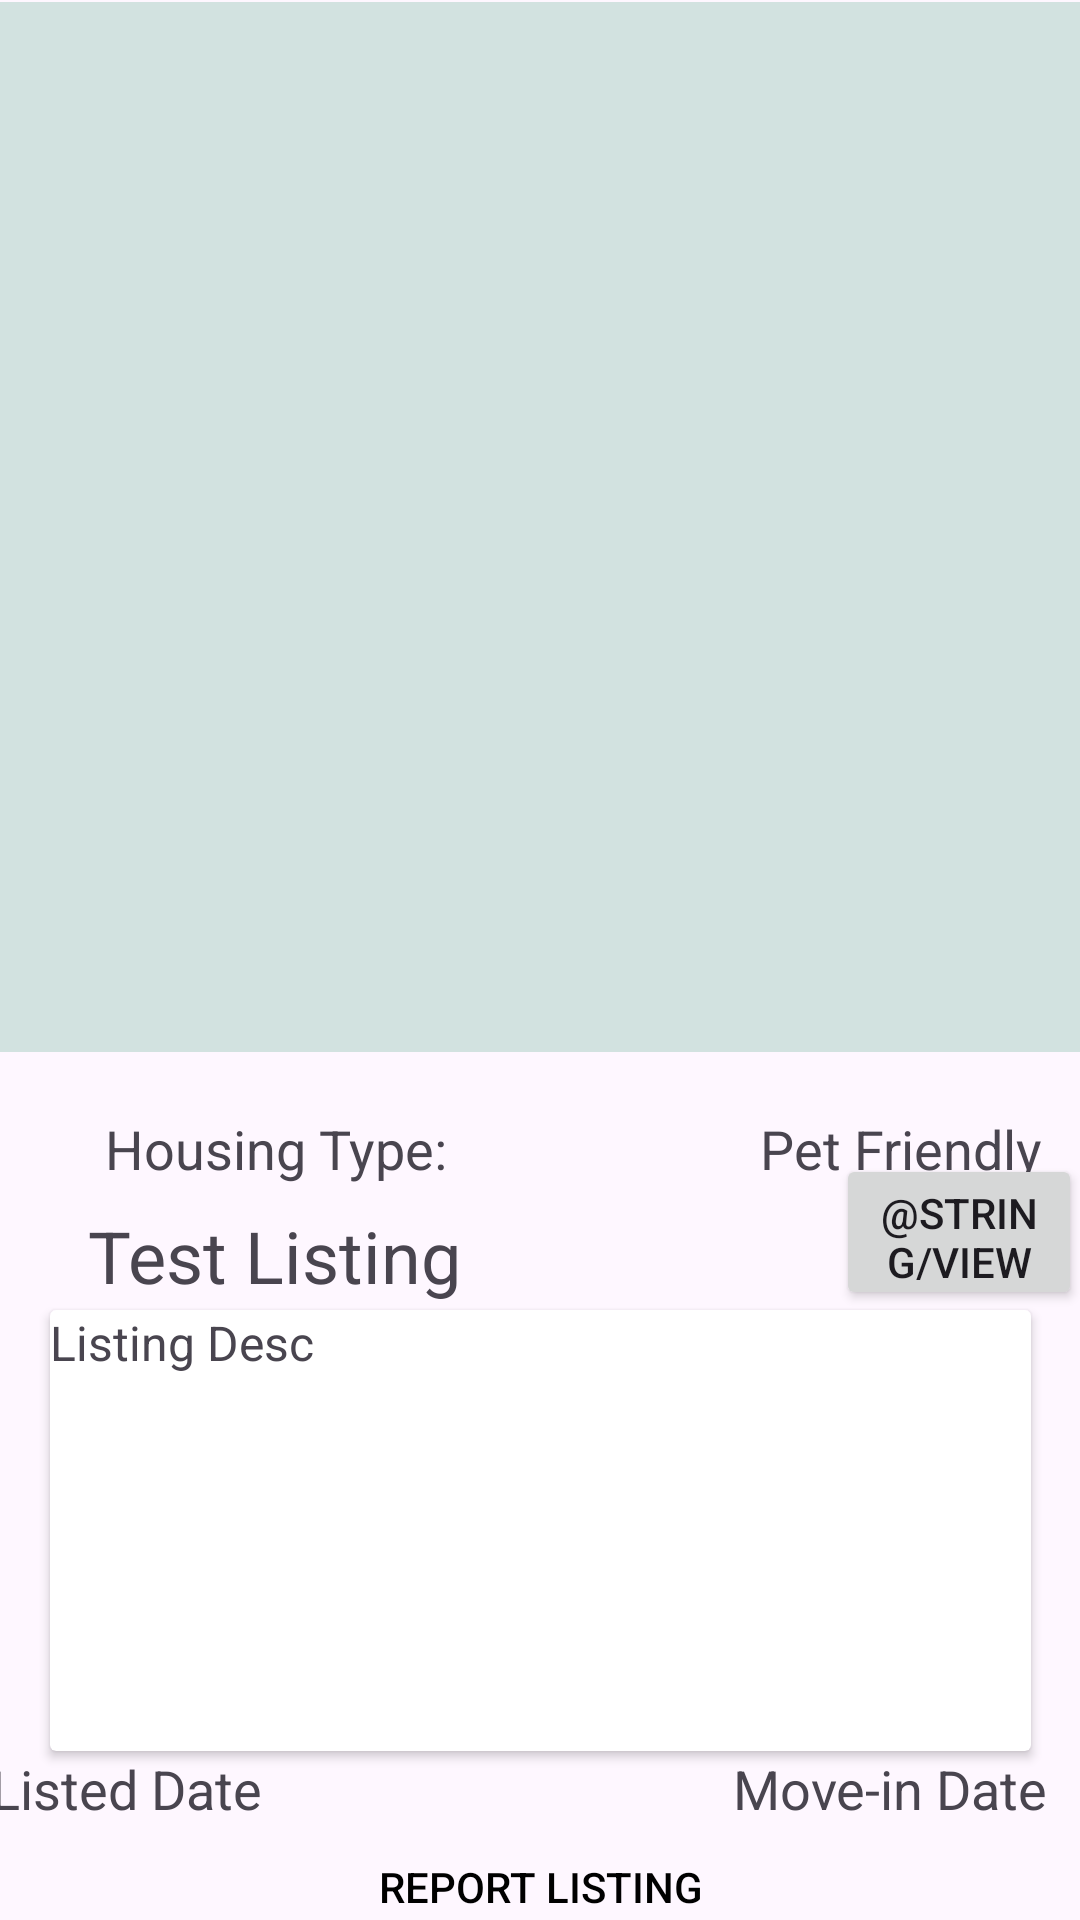

Here is an Android app screen rendered from its layout file. Give the layout XML and the strings, colors and styles it references.
<!-- AndroidManifest.xml: application theme Theme.VanRoomies -->
<!-- res/layout/activity_view_listing.xml -->
<?xml version="1.0" encoding="utf-8"?>
<androidx.constraintlayout.widget.ConstraintLayout xmlns:android="http://schemas.android.com/apk/res/android"
    xmlns:app="http://schemas.android.com/apk/res-auto"
    xmlns:tools="http://schemas.android.com/tools"
    android:layout_width="match_parent"
    android:layout_height="match_parent"
    tools:context=".ViewListingActivity">


    <RelativeLayout
        android:id="@+id/relativeLayout"
        android:layout_width="match_parent"
        android:layout_height="350dp"
        android:background="#D2E2E0"
        app:layout_constraintBottom_toBottomOf="parent"
        app:layout_constraintStart_toStartOf="parent"
        app:layout_constraintTop_toTopOf="parent"
        app:layout_constraintVertical_bias="0.002">

        <ImageView
            android:id="@+id/listing_picture"
            android:layout_width="match_parent"
            android:layout_height="match_parent"
            android:layout_alignParentBottom="true"
            android:layout_marginBottom="-1dp"
            android:contentDescription="@string/listing_image_desc"
            tools:srcCompat="@tools:sample/avatars" />
    </RelativeLayout>

    <TextView
        android:id="@+id/housing_type"
        android:layout_width="179dp"
        android:layout_height="28dp"
        android:layout_alignParentBottom="true"
        android:layout_centerHorizontal="true"
        android:contentDescription="@string/housing_type"
        android:fontFamily="sans-serif"
        android:text="@string/housing_type"
        android:textSize="18sp"
        app:layout_constraintBottom_toBottomOf="parent"
        app:layout_constraintEnd_toEndOf="parent"
        app:layout_constraintHorizontal_bias="0.193"
        app:layout_constraintStart_toStartOf="parent"
        app:layout_constraintTop_toBottomOf="@+id/relativeLayout"
        app:layout_constraintVertical_bias="0.076" />

    <TextView
        android:id="@+id/pet_friendly"
        android:layout_width="150dp"
        android:layout_height="35dp"
        android:layout_alignParentBottom="true"
        android:layout_centerHorizontal="true"
        android:contentDescription="@string/pet_friendly"
        android:fontFamily="sans-serif"
        android:gravity="end"
        android:text="@string/pet_friendly"
        android:textSize="18sp"
        app:layout_constraintBottom_toBottomOf="parent"
        app:layout_constraintEnd_toEndOf="parent"
        app:layout_constraintHorizontal_bias="0.938"
        app:layout_constraintStart_toStartOf="parent"
        app:layout_constraintTop_toBottomOf="@+id/relativeLayout"
        app:layout_constraintVertical_bias="0.078" />

    <TextView
        android:id="@+id/listing_name"
        android:layout_width="250dp"
        android:layout_height="34dp"
        android:layout_alignParentBottom="true"
        android:layout_centerHorizontal="true"
        android:contentDescription="@string/listing_name_desc"
        android:fontFamily="sans-serif"
        android:text="@string/listing_name"
        android:textSize="24sp"
        app:layout_constraintBottom_toBottomOf="parent"
        app:layout_constraintEnd_toEndOf="parent"
        app:layout_constraintHorizontal_bias="0.267"
        app:layout_constraintStart_toStartOf="parent"
        app:layout_constraintTop_toBottomOf="@+id/relativeLayout"
        app:layout_constraintVertical_bias="0.202" />

    

    <androidx.cardview.widget.CardView
        android:id="@+id/cardView"
        android:layout_width="327dp"
        android:layout_height="147dp"
        android:layout_alignParentBottom="true"
        android:layout_centerHorizontal="true"
        app:cardBackgroundColor="#FFFFFF"
        app:layout_constraintBottom_toTopOf="@+id/listing_date"
        app:layout_constraintEnd_toEndOf="parent"
        app:layout_constraintStart_toStartOf="parent"
        app:layout_constraintTop_toBottomOf="@+id/listing_name"
        app:layout_constraintVertical_bias="0.571">

        <TextView
            android:id="@+id/listing_desc"
            android:layout_width="wrap_content"
            android:layout_height="wrap_content"
            android:contentDescription="@string/listings_desc"
            android:fontFamily="sans-serif"
            android:text="@string/listings_desc"
            android:textAlignment="viewStart"
            android:textSize="16sp" />

    </androidx.cardview.widget.CardView>

    <TextView
        android:id="@+id/listing_date"
        android:layout_width="171dp"
        android:layout_height="26dp"
        android:layout_alignParentBottom="true"
        android:layout_centerHorizontal="true"
        android:contentDescription="@string/listingDate"
        android:fontFamily="sans-serif"
        android:text="@string/listingDate"
        android:textSize="18sp"
        app:layout_constraintBottom_toBottomOf="parent"
        app:layout_constraintEnd_toStartOf="@+id/move_in_date"
        app:layout_constraintHorizontal_bias="0.166"
        app:layout_constraintStart_toStartOf="parent"
        app:layout_constraintTop_toBottomOf="@+id/relativeLayout"
        app:layout_constraintVertical_bias="0.886" />

    <TextView
        android:id="@+id/move_in_date"
        android:layout_width="200dp"
        android:layout_height="26dp"
        android:layout_alignParentBottom="true"
        android:layout_centerHorizontal="true"
        android:contentDescription="@string/move_in_date"
        android:fontFamily="sans-serif"
        android:gravity="end"
        android:text="@string/move_in_date"
        android:textSize="18sp"
        app:layout_constraintBottom_toBottomOf="parent"
        app:layout_constraintEnd_toEndOf="parent"
        app:layout_constraintHorizontal_bias="0.932"
        app:layout_constraintStart_toStartOf="parent"
        app:layout_constraintTop_toBottomOf="@+id/relativeLayout"
        app:layout_constraintVertical_bias="0.886" />

    <Button
        android:id="@+id/edit_title"
        android:layout_width="50dp"
        android:layout_height="43dp"
        android:layout_alignParentTop="true"
        android:layout_alignParentEnd="true"
        android:layout_alignParentBottom="true"
        android:background="@android:color/transparent"
        android:scaleX="1"
        android:scaleY="1"
        android:textColor="#D2E2E0"
        app:icon="@drawable/ic_edit"
        app:iconTint="#F44336"
        app:layout_constraintBottom_toTopOf="@+id/edit_housing_desc"
        app:layout_constraintEnd_toStartOf="@+id/listing_name"
        app:layout_constraintHorizontal_bias="0.0"
        app:layout_constraintStart_toStartOf="parent"
        app:layout_constraintTop_toBottomOf="@+id/edit_housing_type"
        app:layout_constraintVertical_bias="0.0" />

    <Button
        android:id="@+id/edit_housing_desc"
        android:layout_width="49dp"
        android:layout_height="33dp"
        android:layout_alignParentTop="true"
        android:layout_alignParentEnd="true"
        android:layout_alignParentBottom="true"
        android:background="@android:color/transparent"
        android:scaleX="1"
        android:scaleY="1"
        android:textColor="#D2E2E0"
        app:icon="@drawable/ic_edit"
        app:iconTint="#F44336"
        app:layout_constraintBottom_toBottomOf="parent"
        app:layout_constraintEnd_toEndOf="@+id/cardView"
        app:layout_constraintHorizontal_bias="0.028"
        app:layout_constraintStart_toStartOf="@+id/cardView"
        app:layout_constraintTop_toBottomOf="@+id/edit_housing_type"
        app:layout_constraintVertical_bias="0.151" />

    <Button
        android:id="@+id/edit_housing_type"
        android:layout_width="50dp"
        android:layout_height="43dp"
        android:layout_alignParentTop="true"
        android:layout_alignParentEnd="true"
        android:layout_alignParentBottom="true"
        android:layout_marginTop="16dp"
        android:background="@android:color/transparent"
        android:scaleX="1"
        android:scaleY="1"
        android:textColor="#D2E2E0"
        app:icon="@drawable/ic_edit"
        app:iconTint="#F44336"
        app:layout_constraintBottom_toTopOf="@+id/cardView"
        app:layout_constraintEnd_toStartOf="@+id/housing_type"
        app:layout_constraintHorizontal_bias="0.0"
        app:layout_constraintStart_toStartOf="parent"
        app:layout_constraintTop_toBottomOf="@+id/relativeLayout"
        app:layout_constraintVertical_bias="0.061" />

    <Button
        android:id="@+id/edit_pet_friendly"
        android:layout_width="40dp"
        android:layout_height="43dp"
        android:layout_alignParentTop="true"
        android:layout_alignParentEnd="true"
        android:layout_alignParentBottom="true"
        android:background="@android:color/transparent"
        android:scaleX="1"
        android:scaleY="1"
        android:textColor="#D2E2E0"
        app:icon="@drawable/ic_edit"
        app:iconTint="#F44336"
        app:layout_constraintBottom_toTopOf="@+id/edit_move_in_button"
        app:layout_constraintEnd_toEndOf="parent"
        app:layout_constraintHorizontal_bias="0.75"
        app:layout_constraintStart_toStartOf="@+id/pet_friendly"
        app:layout_constraintTop_toBottomOf="@+id/relativeLayout"
        app:layout_constraintVertical_bias="0.128" />

    <Button
        android:id="@+id/edit_move_in_button"
        android:layout_width="60dp"
        android:layout_height="30dp"
        android:layout_alignParentTop="true"
        android:layout_alignParentEnd="true"
        android:layout_alignParentBottom="true"
        android:background="@android:color/transparent"
        android:scaleX="1"
        android:scaleY="1"
        android:textColor="#D2E2E0"
        app:icon="@drawable/ic_edit"
        app:iconTint="#F44336"
        app:layout_constraintBottom_toBottomOf="parent"
        app:layout_constraintEnd_toEndOf="@+id/move_in_date"
        app:layout_constraintHorizontal_bias="1.0"
        app:layout_constraintStart_toStartOf="@+id/move_in_date"
        app:layout_constraintTop_toTopOf="@+id/move_in_date"
        app:layout_constraintVertical_bias="0.722" />

    <Button
        android:id="@+id/report_button"
        android:layout_width="169dp"
        android:layout_height="38dp"
        android:layout_alignParentTop="true"
        android:layout_alignParentEnd="true"
        android:layout_alignParentBottom="true"
        android:background="@android:color/transparent"
        android:scaleX="1"
        android:scaleY="1"
        android:text="@string/report_scam_text"
        android:textColor="@color/black"
        app:icon="@android:drawable/ic_dialog_alert"
        app:iconTint="#F44336"
        app:layout_constraintBottom_toBottomOf="parent"
        app:layout_constraintEnd_toEndOf="parent"
        app:layout_constraintStart_toStartOf="parent"
        app:layout_constraintTop_toBottomOf="@+id/listing_date"
        app:layout_constraintVertical_bias="0.0" />

    <Button
        android:id="@+id/map_button"
        android:layout_width="82dp"
        android:layout_height="52dp"
        android:text="@string/view_map"
        app:layout_constraintBottom_toTopOf="@+id/cardView"
        app:layout_constraintEnd_toEndOf="parent"
        app:layout_constraintHorizontal_bias="0.555"
        app:layout_constraintStart_toEndOf="@+id/listing_name"
        app:layout_constraintTop_toBottomOf="@+id/edit_pet_friendly"
        app:layout_constraintVertical_bias="1.0" />

</androidx.constraintlayout.widget.ConstraintLayout>
<!-- resources referenced by this layout -->
<resources>
  <string name="housing_type">Housing Type: </string>
  <string name="listingDate">Listed Date</string>
  <string name="listing_image_desc">Listing Picture</string>
  <string name="listing_name">Test Listing</string>
  <string name="listing_name_desc">Listing Title</string>
  <string name="listings_desc">Listing Desc</string>
  <string name="move_in_date">Move-in Date</string>
  <string name="pet_friendly">Pet Friendly</string>
  <string name="report_scam_text">Report Listing</string>
  <style name="Theme.VanRoomies" parent="Base.Theme.VanRoomies" />
  <style name="Base.Theme.VanRoomies" parent="Theme.Material3.DayNight.NoActionBar">
          
          
      </style>
  <!-- not gathered from this repository: default colours our renderer supplied (Android Studio template values) -->
  <color name="black">#FF000000</color>
</resources>
